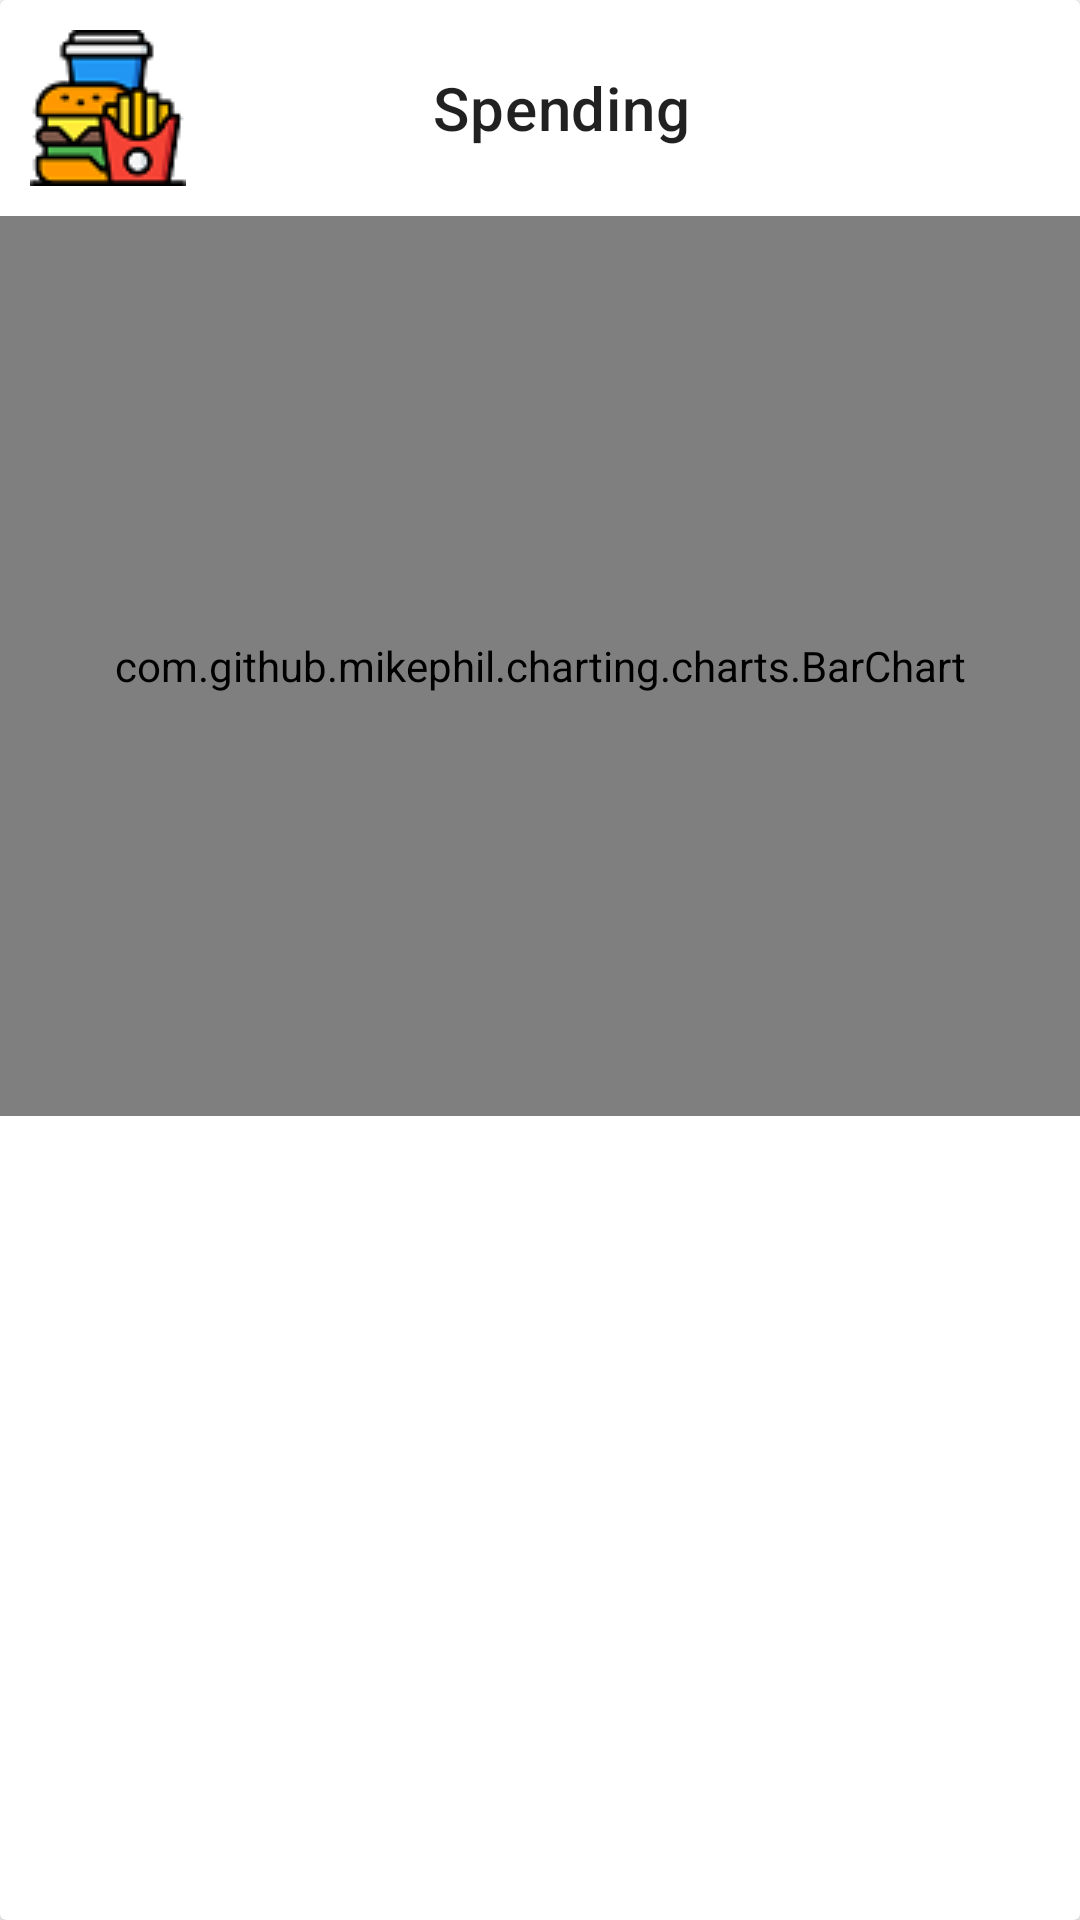

This screen was rendered from an Android layout file. Write that file and the resources it references.
<!-- AndroidManifest.xml: application theme Theme.PersonalFinance -->
<!-- res/layout/activity_retrieve_habits.xml -->
<?xml version="1.0" encoding="utf-8"?>
<androidx.cardview.widget.CardView
    xmlns:android="http://schemas.android.com/apk/res/android"
    android:layout_width="match_parent"
    android:layout_height="wrap_content"
    android:orientation="vertical"
    android:elevation="10dp"
    android:layout_margin="5dp">
    <LinearLayout
        android:layout_width="match_parent"
        android:layout_height="match_parent"
        android:orientation="vertical">
        <LinearLayout
            android:layout_width="match_parent"
            android:layout_height="wrap_content"
            android:layout_gravity="center"
            android:orientation="horizontal">
            <ImageView
                android:id="@+id/categoryIcon"
                android:layout_width="wrap_content"
                android:layout_height="wrap_content"
                android:src="@drawable/ic_food"
                android:layout_margin="10dp"
                android:contentDescription="@string/category_icon" />
            <TextView
                android:id="@+id/categoryName"
                android:layout_width="0dp"
                android:layout_weight="2"
                android:layout_height="wrap_content"
                android:layout_gravity="center"
                android:textAlignment="center"
                style="@style/TextAppearance.MaterialComponents.Headline6"
                android:text="@string/spending"/>
            <ImageView
                android:id="@+id/forwardArrow"
                android:layout_width="wrap_content"
                android:layout_weight="0.5"
                android:layout_height="wrap_content"
                android:layout_gravity="center"
                android:src="@drawable/ic_baseline_arrow_forward_ios_24"
                android:contentDescription="@string/arrow" />
        </LinearLayout>


        <LinearLayout
            android:id="@+id/categoryReport"
            android:layout_width="match_parent"
            android:layout_height="wrap_content">
            <com.github.mikephil.charting.charts.BarChart
                android:id="@+id/categoryBarChart"
                android:layout_width="match_parent"
                android:layout_height="300dp"
                />
        </LinearLayout>
    </LinearLayout>


</androidx.cardview.widget.CardView>
<!-- resources referenced by this layout -->
<resources>
  <!-- drawable ic_food: png bitmap (drawable, 4089 bytes) -->
  <string name="arrow">Arrow</string>
  <string name="category_icon">Category Icon</string>
  <string name="spending">Spending</string>
  <style name="Theme.PersonalFinance" parent="Theme.MaterialComponents.DayNight.NoActionBar">
          
          <item name="colorPrimary">@color/black</item>
          <item name="colorPrimaryVariant">@color/white</item>
          <item name="colorOnPrimary">@color/white</item>
          
          <item name="colorSecondary">@color/white</item>
          <item name="colorSecondaryVariant">@color/black</item>
          <item name="colorOnSecondary">@color/black</item>
          
          <item name="android:statusBarColor" tools:targetApi="l">?attr/colorPrimaryVariant</item>
          
  
      </style>
  <color name="black">#FF000000</color>
  <color name="white">#FFFFFFFF</color>
</resources>
